Image classification data set "dataset" (adhwaithachu/fake_currency_detection on GitHub). Class labels (2): fake, genuine.

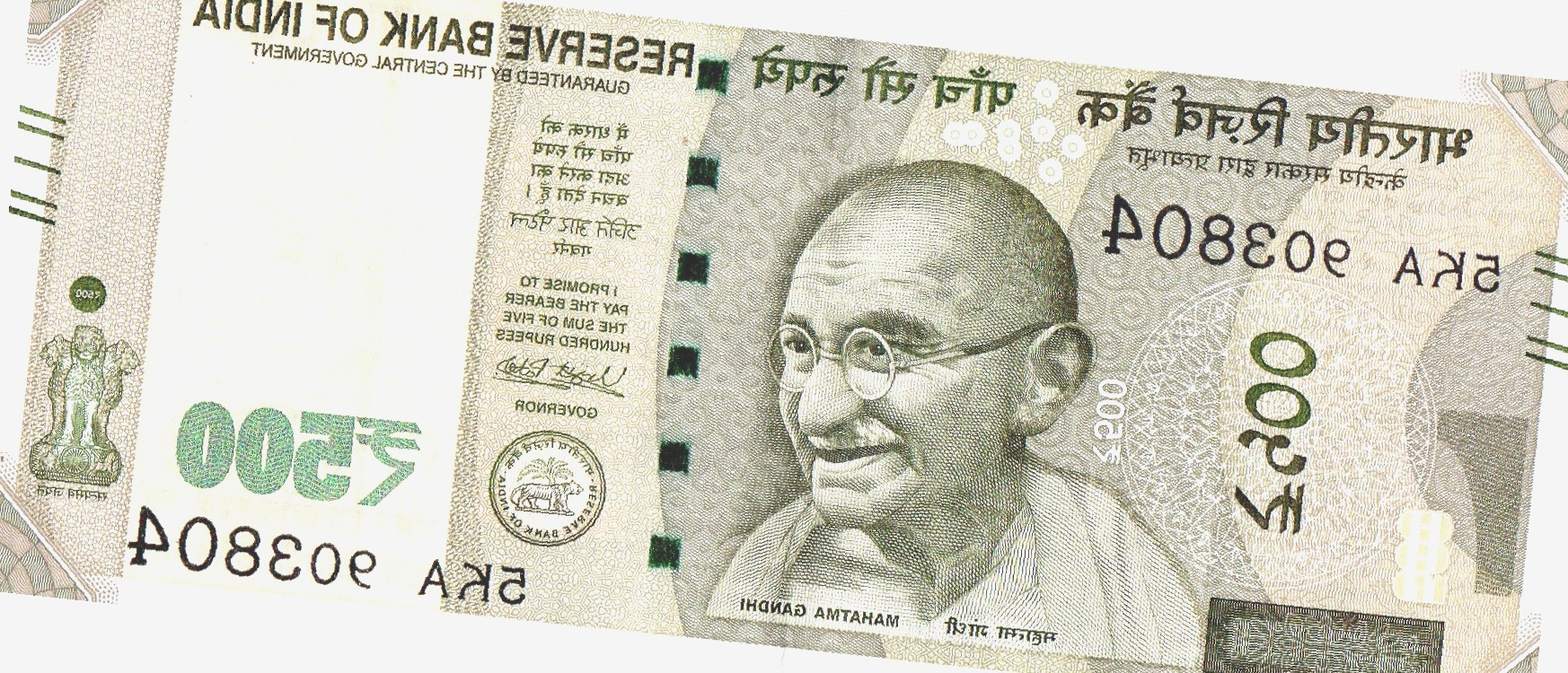
Label: genuine

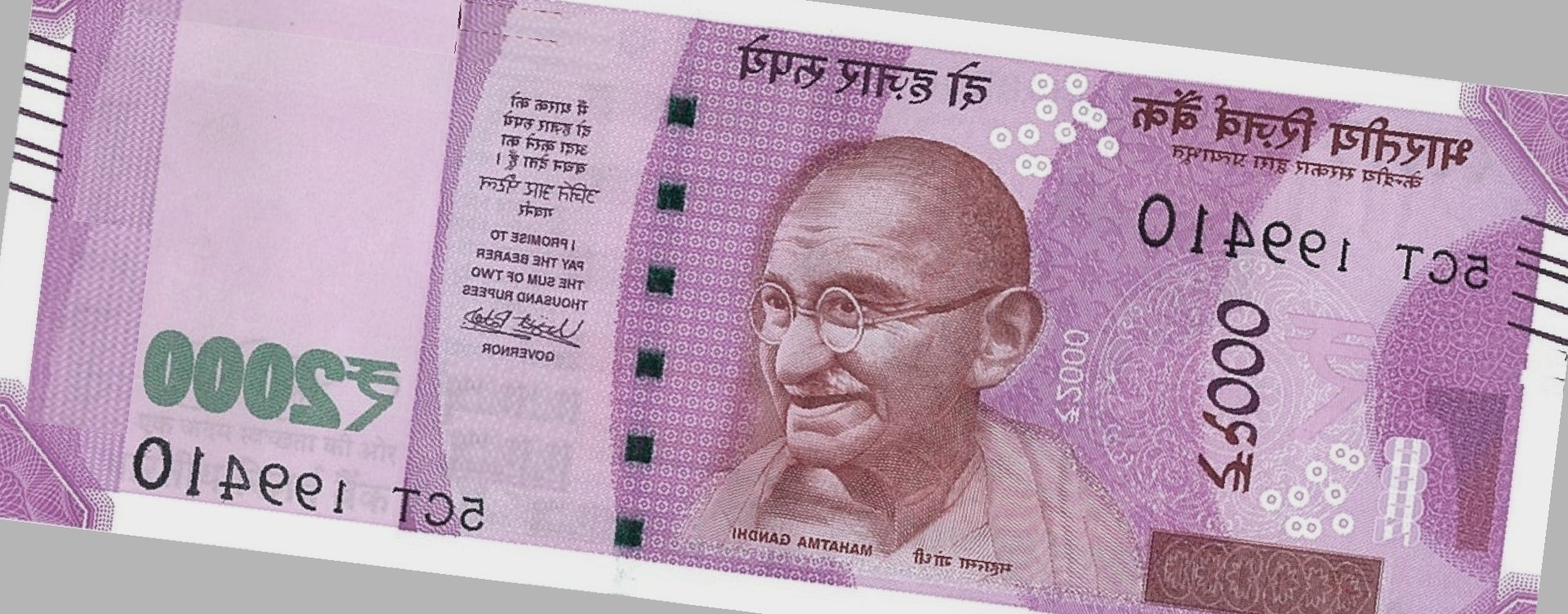
Label: fake

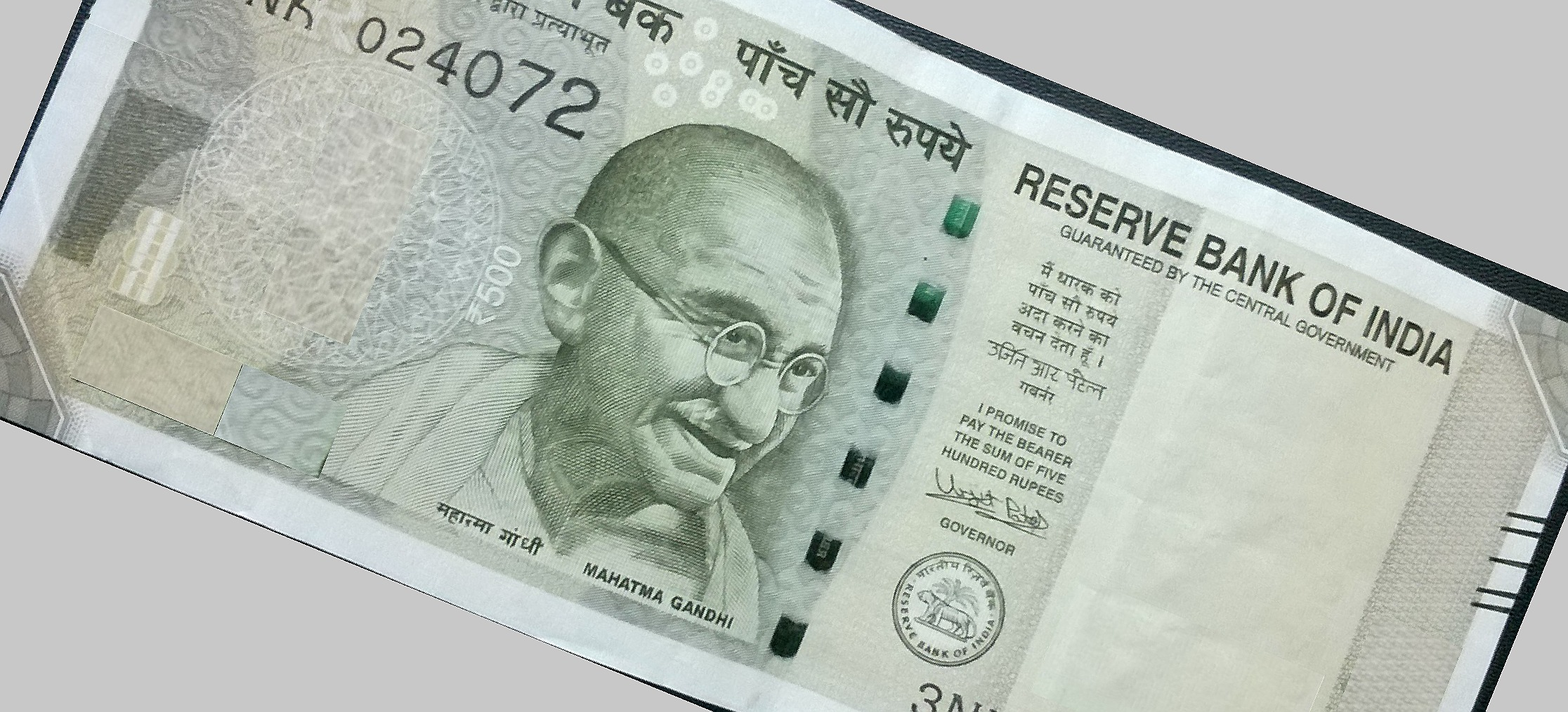
Label: fake

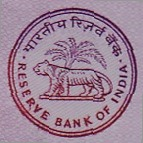
Label: genuine

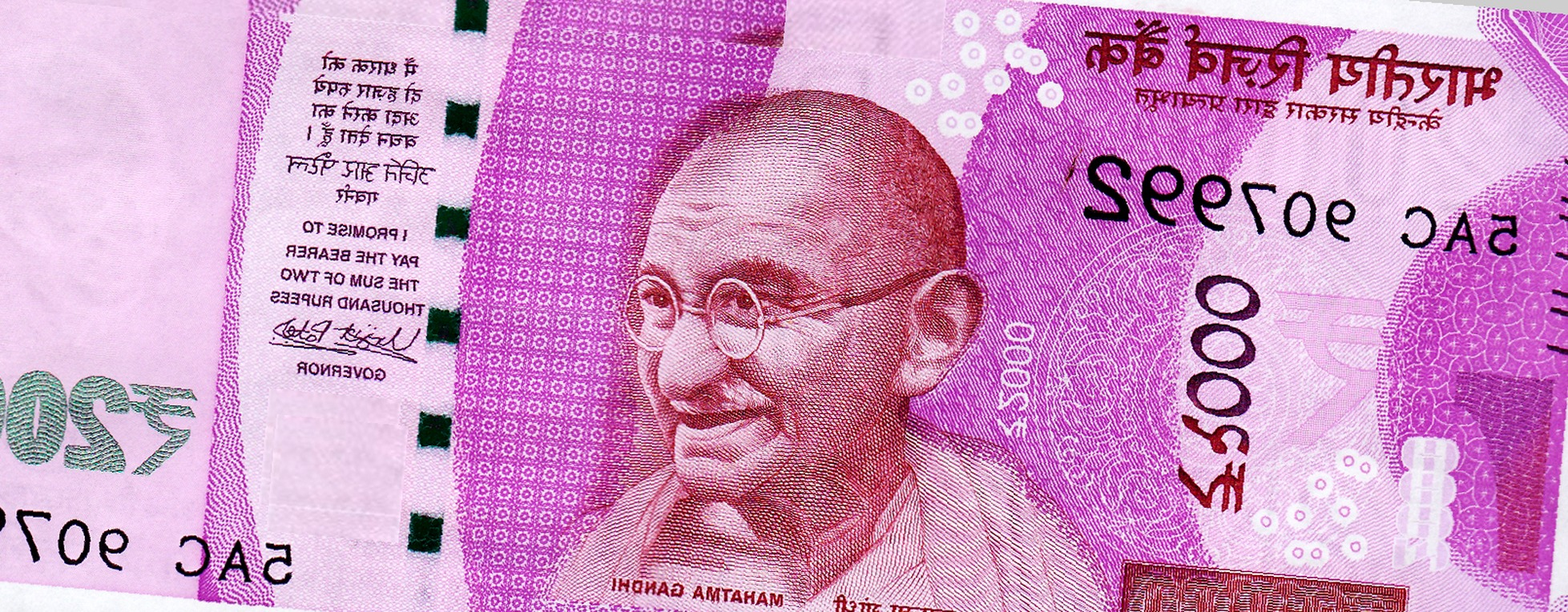
Label: fake

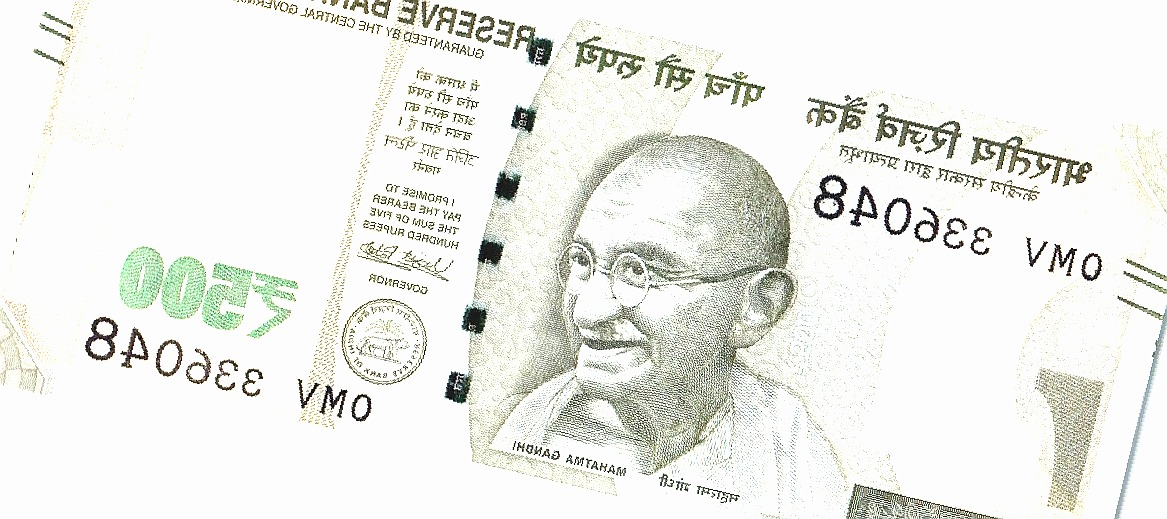
Label: fake
